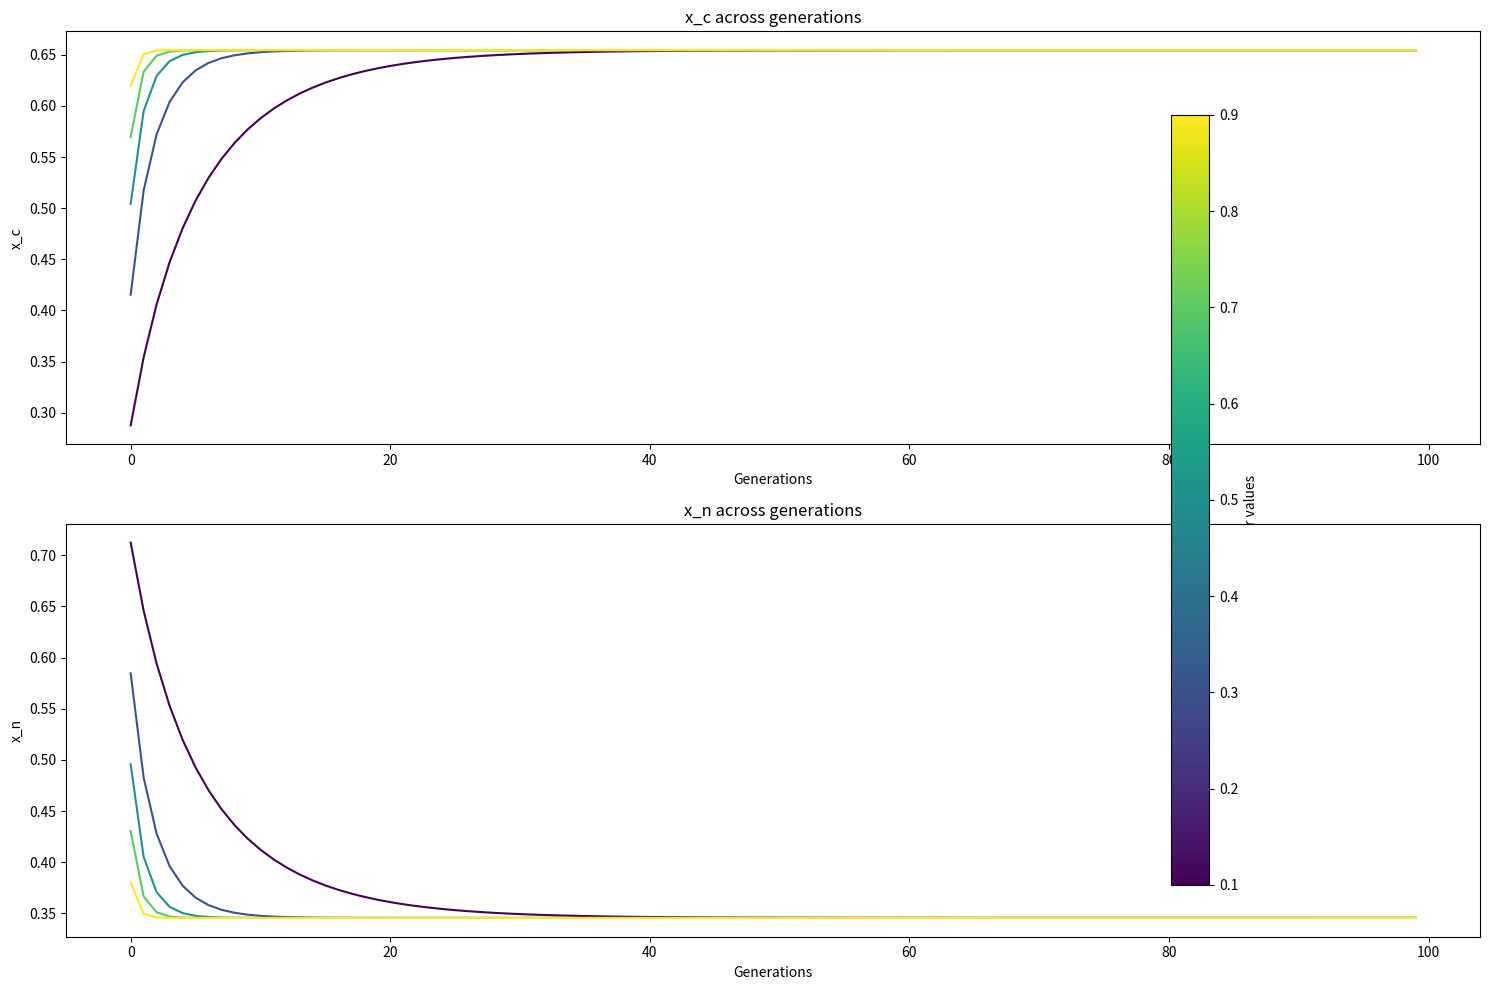

The matplotlib source for this figure:
import numpy as np
import matplotlib.pyplot as plt
import matplotlib.cm as cm

# Create a range of r values
r_values = np.linspace(0.1,0.9, 5)

# Initial conditions
p = 0.2
delta_c = 0.61
delta_n = 0.1
epsilon = 0.99
x_c = 0.1
x_n = 0.5

def calculate_next_generation(x_c_initial, x_n_initial, r, p,delta_n,delta_c,epsilon):
    delta_x_c = r*(1-p)*(x_n_initial - x_c_initial) + r*(delta_c)*(np.sqrt(p*(1-p)))*(x_n_initial - x_c_initial) + r*(delta_c)*(epsilon)
    delta_x_n = r*(-p)*(x_n_initial - x_c_initial) + r*(delta_n)*(np.sqrt(p*(1-p)))*(x_n_initial - x_c_initial) + r*(delta_n)*(epsilon)
    
    # Calculate next positions
    x_c_next = x_c_initial + delta_x_c
    x_n_next = x_n_initial + delta_x_n
    
    # Normalize the positions
    total = x_c_next + x_n_next
    x_c_next /= total
    x_n_next /= total
    
    return x_c_next, x_n_next

def check_convergence(p, delta_c, delta_n, epsilon, x_c, x_n, r):
    max_generations = 10**2
    num_generations = 0
    x_c_values = []
    x_n_values = []
    while num_generations < max_generations:
        try:
            num_generations +=1
            x_c, x_n = calculate_next_generation(x_c, x_n, r, p, delta_n, delta_c, epsilon)
            x_c_values.append(x_c)
            x_n_values.append(x_n)
        except OverflowError:
            break
    return x_c_values, x_n_values

fig, ax = plt.subplots(2, 1, figsize=(15, 10))

color_norm = plt.Normalize(r_values.min(), r_values.max())
scalar_map = cm.ScalarMappable(norm=color_norm, cmap='viridis')

# Calculate the status of the function for every r value
var = 0
for r in r_values:
    var +=1
    print(str(100*var/len(r_values)) + "% Done")
    x_c, x_n = 0.2, 0.8  # Reset initial conditions
    x_c_values, x_n_values = check_convergence(p,delta_c,delta_n,epsilon,x_c,x_n,r)
    ax[0].plot(x_c_values, color=scalar_map.to_rgba(r))
    ax[1].plot(x_n_values, color=scalar_map.to_rgba(r))

# Add colorbar and labels
color_bar = fig.colorbar(scalar_map, ax=ax, orientation='vertical')
color_bar.set_label('r values')

ax[0].set_title('x_c across generations')
ax[0].set_xlabel('Generations')
ax[0].set_ylabel('x_c')

ax[1].set_title('x_n across generations')
ax[1].set_xlabel('Generations')
ax[1].set_ylabel('x_n')

plt.tight_layout()
plt.show()




# plt.subplot(1,3,1)
# plt.plot(r_values, final_x_c, label='x_c')
# plt.ylim([0, 100])  # set the ylim to bottom, top
# plt.xlabel('r')
# plt.ylabel('Convergent x_c')
# plt.title('Convergent x_c as a function of r')

# plt.subplot(1,3,2)
# plt.plot(r_values, final_x_n, label='x_n')
# plt.ylim([0, 10])  # set the ylim to bottom, top
# plt.xlabel('r')
# plt.ylabel('Convergent x_n')
# plt.title('Convergent x_n as a function of r')

# # New subplot for delta D
# plt.subplot(1,3,3)
# plt.plot(r_values, final_delta_D, label='delta_D')
# plt.xlabel('r')
# plt.ylabel('Convergent delta_D')
# plt.title('Convergent delta_D as a function of r')